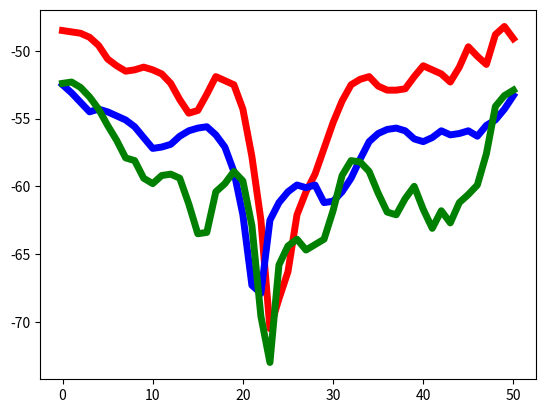

Write Python code to recreate this figure.
import numpy as np

#-np.array - слева направо (к доске), -np.flip - справа налево (от доски)

x = np.linspace(-100, 100, 41)
cut_x = np.linspace(-60, 60, 25)
cut_x_DOP = np.linspace(-25, 25, 26)
cut_x_50 = np.linspace(-50, 50, 50)

# small circle - diameter 30 cm
circle_8_2ghz = - np.array(
    [48.4, 49.1, 48.3, 48.4, 48.8, 48.1, 49.1, 48.2, 48.1, 48.6, 49.3, 47.9, 47.6, 48.3, 48.7, 48.8, 50.2, 53.3, 54.2, 53.5, 51.6, 51.2, 52.4, 53.6, 53.2, 50.8, 48.9, 48.8, 49, 48.3, 48.3, 49.2, 49.3, 48.3, 48.4, 49, 48.8, 48.5, 48.7, 48.2, 48.2]
    )
circle_10ghz = - np.array(
    [54.7, 55.3, 55.5, 55.1, 54.5, 54.7, 55.3, 55.7, 55.3, 55.8, 55.7, 55.5, 54.1, 55.0, 55.8, 56, 56.4, 59.5, 62, 59.5, 56.4, 57, 57.7, 61.1, 62.5, 58.7, 56.9, 56, 55.5, 55.2, 55.6, 56.3, 56.3, 55.4, 56.3, 55.7, 55.9, 56.2, 56, 56, 55.4]
    )
circle_11_8ghz = - np.flip(
    [60.6, 61, 60.6, 60.9, 61, 60.8, 60.4, 61.6, 60.4, 61.3, 61, 60.3, 60, 60.8, 61.5, 61.9, 64.5, 70.5, 67, 63.5, 64.2, 69.2, 67.9, 62.1, 60.2, 60.5, 59, 59.1, 60.7, 61.5, 59.9, 61.1, 60.4, 60, 60.5, 60.1, 60.5, 61, 60.7, 60.9, 60.8]
    )

# big circle - diameter 43 cm
big_circle_8_2ghz = - np.flip(
    [48.1, 48, 47.9, 48.4, 48.5, 47.8, 48, 47.9, 48.5, 48.3, 47.5, 47, 47.8, 49.4, 50.1, 50.1,51.4,55.5,58.3,55.6,53.2,54.6,60.7,56,51.9,50,50.8,49.5,48,47.1,47.9,48.8,48.8,48,48.2,48,48.7,47.9,48,48.6,47.4]
    )
big_circle_10ghz = - np.array(
    [55.2, 55, 55.4, 55.2, 55.3, 55.4, 55.5, 55.3, 56.4, 54.8, 54.2, 54.3, 55.3, 55.9, 59.1, 59.3, 59.2, 63.2, 62.4, 58.5, 57, 59.5, 64, 61.1, 58.3, 59.1, 57.1, 55.2, 55, 54.4, 55.2, 55.3, 56.2, 54.7, 55.2, 55.1, 55, 55.4, 55, 55, 55.2]
    )
big_circle_11_8ghz = - np.flip(
    [60.5,60.3,60.4,60.4,60.5,60.1,60,60.7,59.7,60.3,60.6,60,59.5,59.6,60.8,60.9,64.2,64.4,67.8,75,65.5,64.3,71.5,69.7,64.7,65.9,61.7,60.5,60.3,58.9,59.8,59.9,61.2,59.9,59.8,61.2,59.9,60.9,59.7,60.5,59.6]
    )

#max circle - diameter 55 cm
max_circle_11_8ghz = - np.array(
    [60.3, 60.1, 60.2,59.8,61,60.8,59.9,60.4,61,58.4,58.7,59.4,60.5,60.2,64.7,64.2,71,70.3,73.2,70.2,66.6,70.9,69.1,74.4,68.9,65.6,64.1,61.4,59.9,59.5,59.3,60.9,60.9,59.7,60.2,59.6,60,59.8,60.2,60.1,60.3]
    )
max_circle_10ghz = - np.flip(
    [56.1,55.6,56.4,55.5,55.8,56,54.8,56.2,56.7,55.6,54.9,55,56.4,56.6,59.1,60,62.9,60.8,60.2,64.8,59.7,59.8,64.9,64.3,60.4,63.2,60.9,58.4,57.3,55.7,54.8,54.6,54.7,55.7,56.2,55.3,55.7,56.4,56,55.9,55.4]
    )
max_circle_8_2ghz = - np.array(
    [48,47.8,48.3,48.4,46.9,48.2,48.8,47.7,46.9,47.7,47.1,48.2,49.8,50.8,52.6,53.6,52.8,58.4,63.5,55.5,56.3,62.1,56.8,52.4,52.2,52.8,50.9,49.6,48.4,47.5,47.5,47.1,47.7,48.8,48.2,47.3,48.2,48.3,48,47.8,47.8]
    )
max_circle_11_8ghz_dop = - np.array(
    [63.7, 64.9, 67.3, 69.5, 70.1, 70.9, 67.1, 70.6, 72.7, 73.9, 73.2, 72.3, 68.7, 69.1, 61.7, 72.8, 72.1, 69.8, 67.9, 67.3, 69.8, 69.8, 68, 66.1, 64.2, 64.1]
    )
max_circle_10ghz_dop = - np.flip(
    [58.9, 61.3, 61., 60.1, 59.2, 59.5, 60.3, 60.6, 62.6, 64.2, 63.9, 63.2, 61.3, 60.2, 60.3, 62.5, 66.8, 65.2, 64.8, 63.3, 60.4, 59.5, 59.1, 60.4, 61.9, 62.3]
    )
max_circle_8_2ghz_dop = - np.array(
    [53.3, 53.4, 53.1, 53.2, 55.2, 57.6, 63.4, 68.8, 63.3, 59.7, 57.7, 56.9, 56.3, 57.6, 60.2, 62.6, 63.7, 59.5, 56.3, 54.2, 53.1, 52.5, 52.5, 52.6, 52.7, 52.5]
    )

square_11_8ghz = - np.flip(
    [60.6,60.7,60.7,60.8,60.9,60.6,60.7,60.4,60.8,60.8,60.8,60.4,60.2,60.6,61.5,61.8,61.4,62.7,67.9,74.3,66.4,63.7,67.8,74.1,65.5,64.4,63.6,59.2,59,59.2,59.3,60.8,61.3,60.5,60.2,61.5,60.4,61,60.5,60.5,60.8]
    )
square_10_ghz = - np.array(
    [52.5, 52.7, 52.8, 52.5, 52.6, 53.3, 53, 52.8, 53.4, 53.3, 52.8, 53, 52.9, 52.6, 54.5, 56.4, 56.3, 57.3, 68, 59.9, 57, 56.9, 59.9, 61.8, 57.8, 55.8, 54.6, 54.4, 54.4, 53.9, 53.5, 53.8, 54.2, 54.1, 54, 53.9, 54.1, 54.3, 54.1, 54.3, 54.2]
    )
square_8_2_ghz = - np.flip(
    [47.9, 47.9, 47.9, 48.1, 48.3, 48.2, 48, 48, 48.7, 48.3, 47.4, 47.8, 48.2, 48.3, 48.2, 48.7, 50.2, 54.3, 57.6, 55, 53, 53.5, 57, 54.9, 50.8, 49.6, 49.9, 49.6, 47.8, 46.7, 47.5, 48.4, 47.9, 47.9, 48.3, 47.6, 48.2, 48, 47.9, 48.1, 47.9]
    )

nonsymmetrical_8_2_ghz = - np.array(
    [48.1, 48.7, 47.7, 48.1, 48.3, 47.8, 49.4, 48.2, 48.9, 47.6, 47.2, 47, 47.8, 49.7, 50.9, 51.7, 53.6, 52.4, 52.1, 56.3, 59.8, 59.2, 62.4, 66.2, 55.2, 51.2, 51.2, 51, 50.3, 49.6, 47.8, 46.6, 48, 48.1, 48.9, 48.2, 48.1, 48.1, 48.2, 47.8, 48.6]
    )
nonsymmetrical_10_ghz = - np.flip(
    [54.5, 55.7, 55.7, 55.6, 55.4, 54.3, 55.8, 55.9, 55, 54.5, 54.3, 56.4, 56.9, 58.2, 58.1, 59.9, 60.1, 61.1, 65.2, 67.3, 63.9, 61.9, 59.2, 59.5, 60.8, 60.6, 59.1, 58.4, 56., 54.6, 53.1, 54.9, 55.6, 55, 54.8, 54.7, 55.9, 55, 55.2, 55.5, 54.9]
    )
nonsymmetrical_11_8ghz = - np.array(
    [62, 60.4, 59.8, 58.8, 61.1, 63.7, 64.9, 66.4, 65.3, 69.8, 65.6, 70.3, 75.6, 74.1, 68.5, 65.8, 66.5, 63.9, 63.8, 62.5, 61.5, 59.8, 60.1, 60, 61.1]
    )
nonsymmetrical_11_8ghz_DOP = - np.flip(
    [64.9, 65.9, 66.1, 67.2, 67.3, 67.4, 67.3, 68.3, 70.2, 71.2, 74.2, 72.7, 72.9, 75.4, 72.5, 70.1, 68.5, 67.2, 65.8, 66.5, 69.1, 68.8, 67.3, 65.9, 65.4, 66.1]
    )
z_10_ghz = - np.array(
    [48.6, 48.5, 48.6, 48.4, 48.7, 48.6, 48.5, 48.5, 48.8, 49.5, 50, 51.1, 51.8, 52.8, 53.6, 53.7, 53.1, 52.5, 52.1, 52, 51.4, 51, 50.6, 50.2, 50.2, 50, 50.3, 50.9, 51.3, 52.6, 54.8, 59.2, 62.2, 65.9, 59.8, 54.4, 51.5, 50, 48.7, 48.3, 48.4, 48.6, 49.2, 49.6, 49.6, 49.5, 49.6, 49.8, 49.6, 49.5, 49.5]
    )

z_10_ghz_reverse = - np.flip(
    [48.9, 48.7, 48.9, 48.8, 48.6, 48.5, 49.1, 49.8, 50.9, 52.5, 53.6, 54.5, 54.8, 54.5, 54.2, 53, 51.8, 51.2, 50.8, 50.4, 50.1, 49.6, 49.7, 50, 50.5, 51, 51.8, 53.4, 54.8, 58.2, 61.4, 60.2, 56, 52.6, 50.6, 49.2, 48.1, 47.7, 47.8, 48, 48.5, 49.2, 49.5, 49.7, 49.8, 49.9, 50.1, 50.4, 50.3, 50, 49.5]
)

ge_10_ghz = - np.array(
    [50.6, 50.2, 49.7, 49.3, 49.5, 49.3, 49.1, 49, 48.6, 48, 48, 47.8, 47.9, 48.5, 48.8, 49.4, 50.4, 51.6, 52.6, 54.2, 54.8, 54.7, 54.2, 53.2, 53.1, 53.6, 54.3, 53.8, 52.8, 52.1, 51.3, 50.7, 50.7, 50.8, 50.8, 51.1, 51.4, 51.4, 51.1, 50.9, 50.4, 50.7, 50.9, 51.6, 52.6, 53.4, 53.6, 52.9, 52.2, 51.5, 51.3]
)

ge_10_ghz_reverse = - np.flip(
    [50, 50.2, 49.8, 49.9, 49.7, 48.7, 48.2, 48.4, 48.8, 48.8, 49.1, 49.6, 49.8, 50.9, 52.4, 53.9, 55.9, 57.3, 57.1, 55.6, 54.7, 54.3, 54.7, 54.9, 54.1, 53.6, 52.4, 52, 51.5, 50.8, 50.6, 50.7, 50.8, 51.1, 51.1, 51.3, 50.9, 50.4, 50.1, 50.3, 50.8, 51, 52.7, 53.6, 53.4, 52.4, 51.8, 51.4, 51.5, 51.2, 51.3]
)

ge_11_8_ghz_reverse = - np.array(
    [55.2, 55.5, 55.4, 54.7, 54.6, 54.9, 55.9, 56.5, 56.8, 56.3, 55.8, 54.4, 53.5, 53.3, 53.3, 53.7, 54.1, 54.9, 55.1, 55, 55.3, 55.5, 56.7, 58.2, 57.6, 57.3, 57.1, 55.7, 55.8, 55.5, 56.2, 56.9, 57.7, 56.8, 55.7, 54.3, 54, 53.4, 53.5, 52.2, 51.7, 51.6, 52, 52.2, 52.4, 52.2, 52.1, 52.2, 52.6, 52.8, 53.1]
)

ge_11_8_ghz = - np.flip(
    [54.6, 54.5, 54.3, 54.6, 55.4, 55.8, 55.4, 54.3, 53.6, 53.7, 53.4, 53.6, 54.3, 55.6, 56.1, 56.1, 55.6, 55.5, 55.5, 56.2, 56.1, 56.6, 56.9, 57.1, 56.9, 56.2, 57.5, 57.4, 57.9, 57.4, 56.6, 55.4, 54.6, 54.2, 53.5, 53.4, 52.8, 52.2, 52.0, 52.3, 52.5, 53, 53.1, 53.1, 53.2, 53.9, 54.7, 54.8, 54.4, 55.2, 54.9]
)

ge_8_2_ghz = - np.array(
    [53.7, 53.8, 53.9, 53.6, 53.2, 53, 53.2, 53.1, 53, 52.7, 52.6, 52.2, 52.3, 52.5, 53.4, 54.5, 55.5, 56.1, 56.8, 57.1, 57.2, 57.8, 58.2, 59, 58.9, 58.4, 57.7, 56.8, 56, 55.3, 55, 54.5, 54.7, 54.6, 54.8, 54.6, 54.9, 54.7, 54.5, 54.4, 53.9, 53.6, 53.3, 53.1, 53.2, 53.7, 54.7, 55.3, 56.2, 56.7, 56.1]
)

ge_11_8_ghz_reverse = - np.flip(
    [53.7, 53.4, 52.9, 52.6, 52.3, 51.9, 51.8, 51.8, 52.1, 52.3, 52.7, 53.4, 54.4, 55.3, 56.6, 57.4, 57.8, 57.8, 58.1, 57.9, 57.7, 58.2, 58.5, 57.2, 56.4, 56.3, 55.2, 54.6, 54.4, 54.1, 54.3, 54.5, 54.4, 54.7, 54.7, 54.4, 54.1, 53.8, 53.3, 53.2, 53.2, 53.3, 54.2, 55.1, 55.9, 56.2, 56.4, 56.1, 54.9, 54, 53.8]
)

z_8_2_ghz = - np.array(
    [52.5, 52.8, 52.6, 52.4, 52.8, 53.2, 54, 54.6, 55.3, 55.6, 55.4, 55.7, 55.6, 55.4, 54.9, 54.8, 54.6, 54.7, 54.6, 54.5, 54.4, 54.5, 54.8, 54.3, 54.2, 54.4, 54.9, 55.1, 55.7, 56.3, 57.7, 60, 62.5, 63, 61.5, 58.9, 56.6, 54.7, 53.3, 52.3, 51.3, 51.0, 50.8, 51.1, 51.4, 51.9, 52.4, 53.1, 53.2, 53.2, 53.5]
)

z_8_2_ghz_reverse = - np.flip(
    [52.1, 51.9, 52.2, 52.9, 53.5, 54.2, 55.1, 55.8, 55.6, 55.2, 54.8, 54.7, 54.6, 54.4, 54.5, 54.5, 54.3, 54.5, 54.8, 54.4, 53.9, 54.0, 53.9, 54.3, 55.4, 56.1, 56.8, 58.7, 60.6, 62.2, 61.8, 60.4, 58.6, 56.8, 54.9, 53.6, 52.5, 51.8, 51.4, 51.3, 51.4, 51.8, 52.1, 52.6, 53.4, 54.0, 54.4, 54.2, 53.6, 53.4, 53.1]
)

z_11_8_ghz = - np.array(
    [55.9, 54.9, 53.7, 52.8, 52.7, 53.3, 53.9, 53.9, 54.2, 54.6, 54.9, 55.2, 55.9, 55.9, 54.9, 54.6, 54.2, 54.4, 55.8, 57.8, 61.5, 66.4, 74.0, 67.1, 61.9, 59.9, 56.6, 56.2, 55.2, 54.6, 55.1, 55.8, 55.9, 56.3, 56.5, 57.8, 60.2, 60.8, 61.5, 64.2, 63.9, 61.1, 57.6, 56.7, 56.1, 56.2, 56.4, 55.4, 54.6, 54.8, 53.8]
)

z_11_8_ghz_reverse = - np.array(
    [54.7, 54.8, 54.9, 55.7, 56.4, 56.4, 55.9, 55.6, 55.8, 56.2, 56.6, 56.1, 54.8, 54.4, 55.1, 56.8, 59.8, 62.8, 70.5, 73, 65.5, 61.2, 59.2, 58.3, 57.3, 56.2, 55.9, 55.2, 54.9, 55.2, 56.2, 57.4, 58.6, 59.8, 61.2, 62.8, 63.6, 60.9, 57.7, 56.1, 54.8, 54.3, 54.2, 54.1, 54.3, 53.9, 53.2, 53.1, 53.3, 54, 54.8]
)

nonsymmetrical_11_8ghz_reverse = - np.array(
    [52.4, 52.3, 52.7, 53.4, 54.3, 55.5, 56.6, 57.9, 58.1, 59.4, 59.8, 59.2, 59.1, 59.4, 61.3, 63.5, 63.4, 60.4, 59.8, 58.9, 59.6, 62.9, 69.6, 73, 65.8, 64.4, 63.9, 64.7, 64.3, 63.9, 61.8, 59.2, 58.1, 58.2, 58.9, 60.5, 61.9, 62.1, 60.9, 60, 61.7, 63.1, 61.8, 62.7, 61.2, 60.6, 59.9, 57.6, 54.1, 53.3, 52.9]
)

nonsymmetrical_10_ghz_reverse = - np.flip(
    [49.1, 48.2, 48.8, 51, 50.4, 49.7, 51.2, 52.3, 51.7, 51.4, 51.1, 51.9, 52.8, 52.9, 52.9, 52.6, 51.9, 52.1, 52.5, 53.7, 55.3, 57.2, 59.1, 60.4, 62.1, 66.3, 68.3, 70.5, 62.5, 57.8, 54.3, 52.5, 52.2, 51.9, 53.2, 54.4, 54.6, 53.6, 52.4, 51.7, 51.4, 51.2, 51.4, 51.5, 51.1, 50.6, 49.6, 49.0, 48.7, 48.6, 48.5]
)

nonsymmetrical_8_2_ghz_reverse = - np.array(
    [52.5, 53.1, 53.8, 54.5, 54.3, 54.5, 54.8, 55.1, 55.6, 56.4, 57.2, 57.1, 56.9, 56.3, 55.9, 55.7, 55.6, 56.2, 57.1, 58.9, 62.1, 67.3, 67.9, 62.5, 61.2, 60.4, 59.9, 60.1, 59.9, 61.2, 61.1, 60.4, 59.4, 58, 56.7, 56.1, 55.8, 55.7, 55.9, 56.5, 56.7, 56.4, 55.9, 56.2, 56.1, 55.9, 56.3, 55.5, 55.1, 54.3, 53.3]
)

print(len(nonsymmetrical_11_8ghz_reverse))
import matplotlib.pyplot as plt

# plt.plot(z_10_ghz, c='r', linewidth = 5)
# plt.plot(z_10_ghz_reverse, c='b', linewidth = 5)
plt.plot(nonsymmetrical_10_ghz_reverse, c='r', linewidth = 5)
# plt.plot(np.flip(z_8_2_ghz), c='r', linewidth = 5, linestyle=':')
plt.plot(nonsymmetrical_8_2_ghz_reverse, c='b', linewidth = 5)
plt.plot(nonsymmetrical_11_8ghz_reverse, c='g', linewidth = 5)
plt.show()
